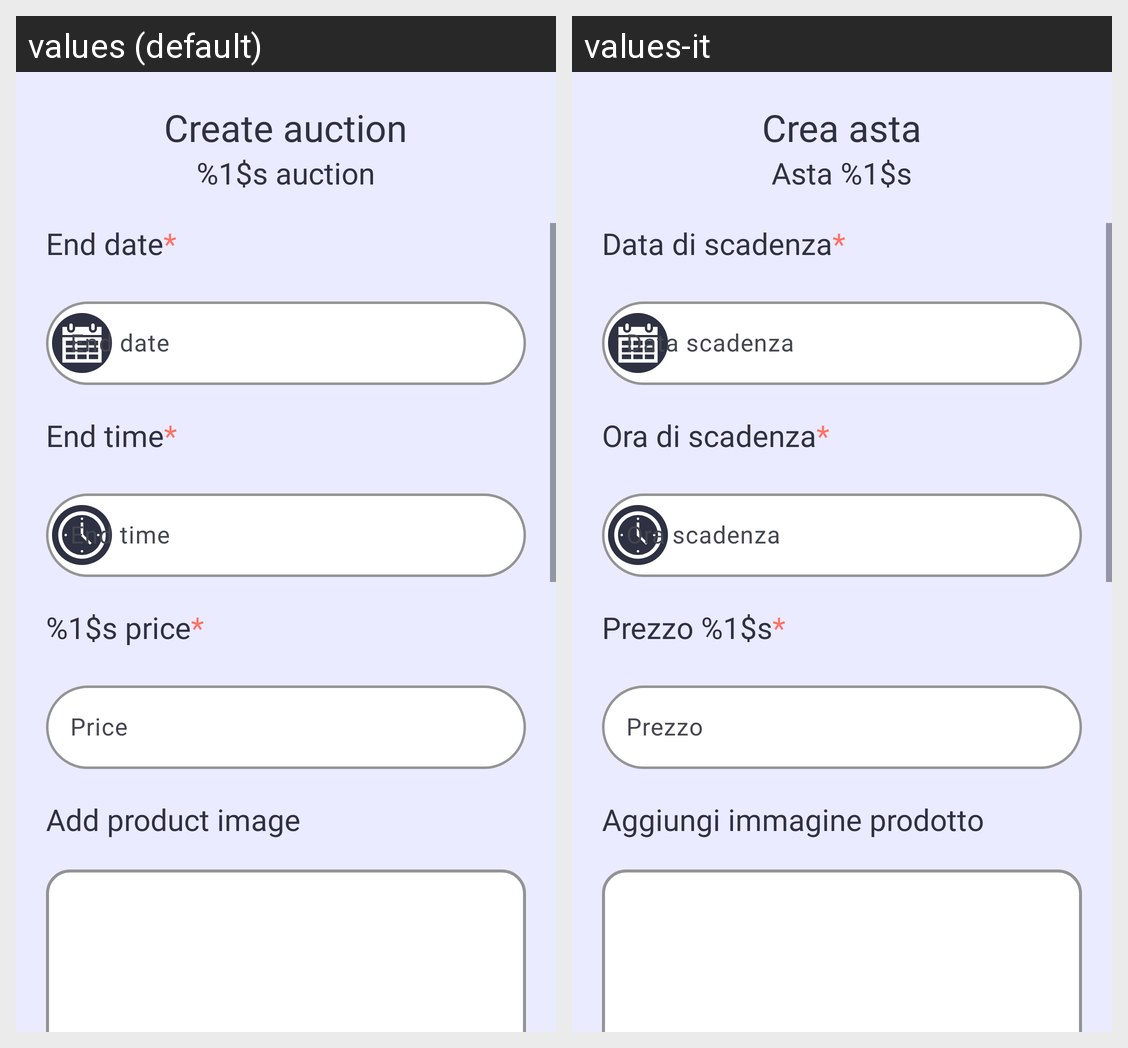

For this localized Android screen grid, give each drawn string resource with its value in every locale shown.
Android screen res/layout/creaasta.xml rendered under 2 locales, left to right: values (default), values-it. Device: Nexus 5 (rendered at 1080×1920; each locale shown at half size, 540×960, under a caption strip naming it); theme DietiDeals24.
Strings drawn on this screen, with the default value and each locale's value (text and hints the layout hard-codes, and strings that could not be matched under every locale, appear in the picture but are not listed):

crea_titolo
  values: Create auction
  values-it: Crea asta

crea_tipoAsta
  values: %1$s auction
  values-it: Asta %1$s

crea_dataScadenza
  values: End date
  values-it: Data di scadenza

asterisco
  values: *
  values-it: *  [not translated; the default value is used]

crea_ora
  values: End time
  values-it: Ora di scadenza

crea_prezzo
  values: %1$s price
  values-it: Prezzo %1$s

crea_foto
  values: Add product image
  values-it: Aggiungi immagine prodotto
